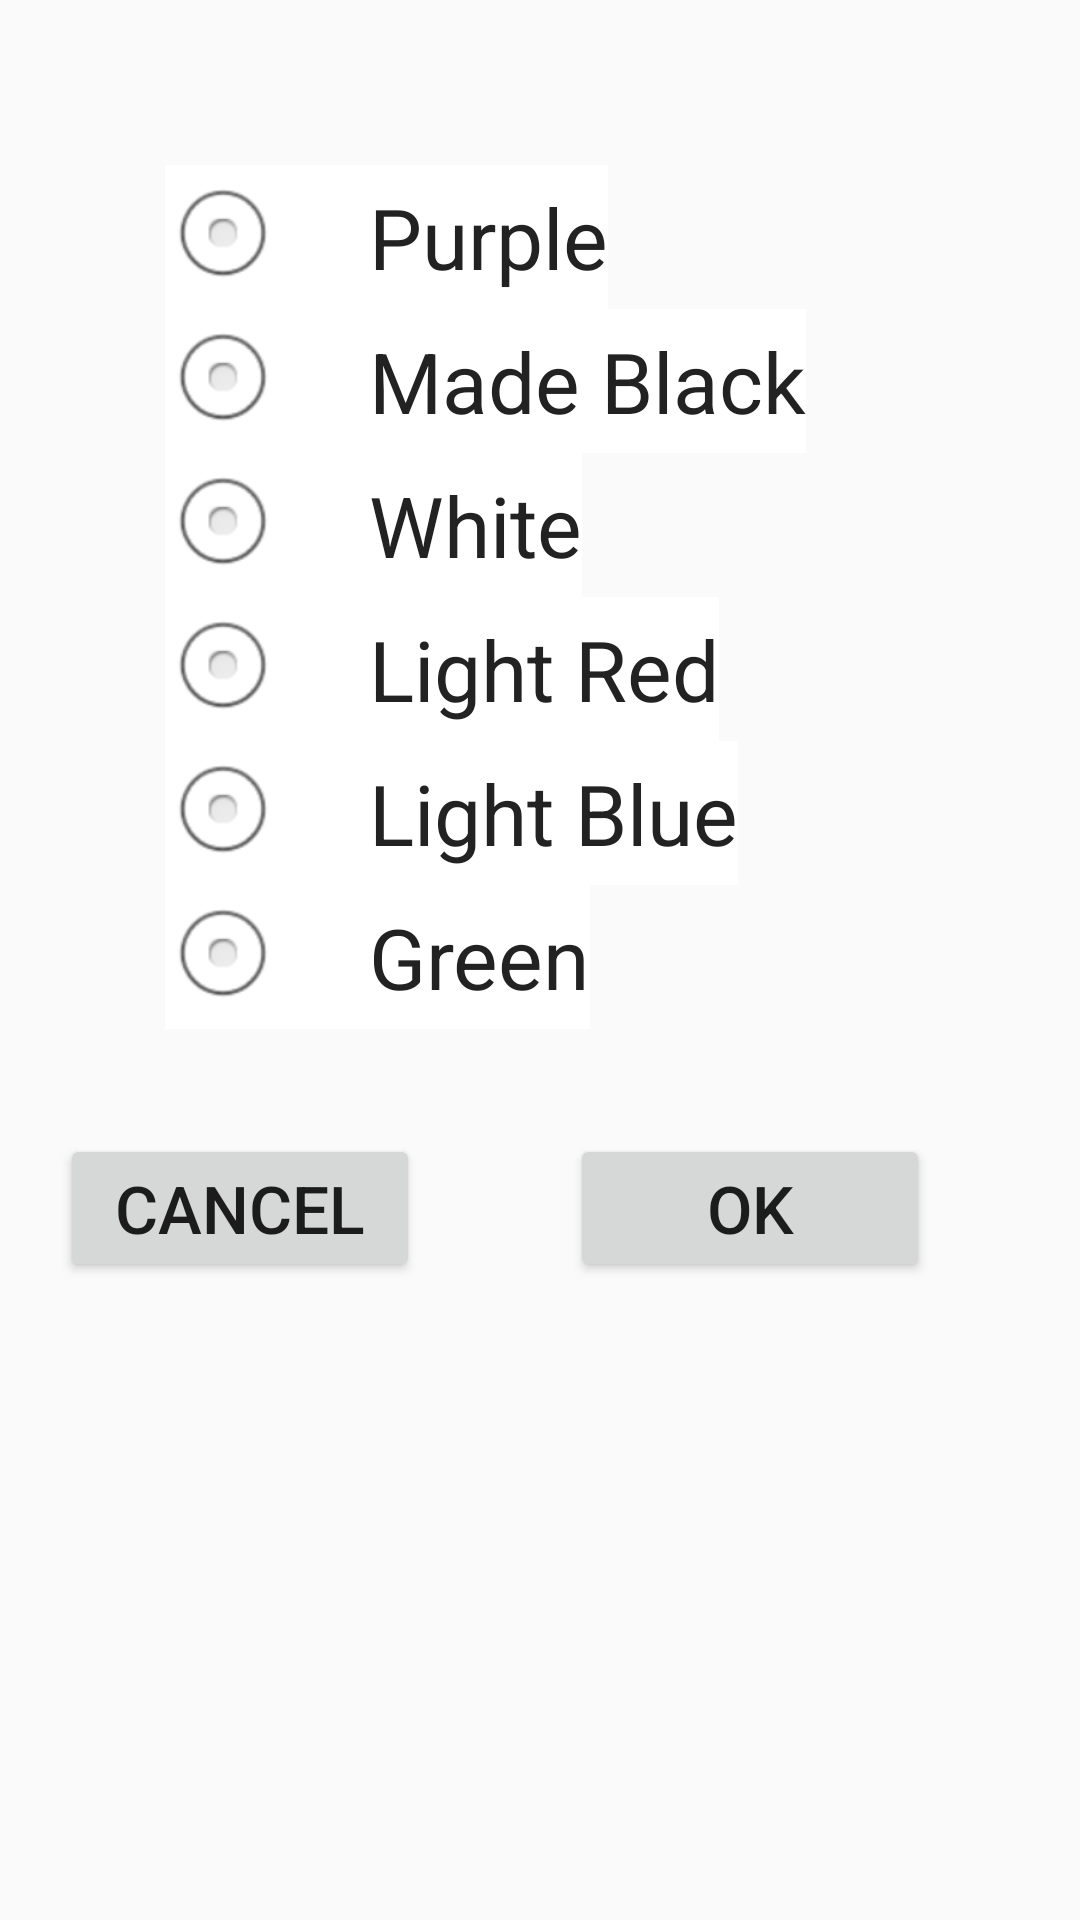

Android layout source for this screen:
<!-- AndroidManifest.xml: application theme AppTheme -->
<!-- res/layout/color_change_box.xml -->
<?xml version="1.0" encoding="utf-8"?>
<LinearLayout
    android:padding="20dp"
    xmlns:android="http://schemas.android.com/apk/res/android"
    android:layout_width="wrap_content"
    android:layout_height="wrap_content"
    android:orientation="vertical">


    <RadioGroup
        android:layout_margin="35dp"
        android:id="@+id/radioGroupId"
        android:layout_width="wrap_content"
        android:layout_height="wrap_content"
        android:layout_alignParentLeft="true"
        android:layout_gravity="left"
        android:inputType="text"
        android:orientation="vertical" >

        <RadioButton
            android:id="@+id/lightBlack"
            android:layout_width="wrap_content"
            android:layout_height="wrap_content"
            android:background="#FFFFFF"
            android:button="@null"
            android:drawablePadding="30dp"
            android:drawableLeft="@android:drawable/btn_radio"
            android:text="Purple"
            android:textColor="#222222"
            android:textSize="28sp"/>
        <RadioButton
            android:id="@+id/madeBlack"
            android:layout_width="wrap_content"
            android:layout_height="wrap_content"
            android:layout_gravity="right"
            android:background="#FFFFFF"
            android:button="@null"
            android:drawablePadding="30dp"
            android:drawableLeft="@android:drawable/btn_radio"
            android:text="Made Black"
            android:textColor="#222222"
            android:textSize="28sp" />
        <RadioButton
            android:id="@+id/white"
            android:layout_width="wrap_content"
            android:layout_height="wrap_content"
            android:background="#FFFFFF"
            android:button="@null"
            android:drawablePadding="30dp"
            android:drawableLeft="@android:drawable/btn_radio"
            android:text="White"
            android:textColor="#222222"
            android:textSize="28sp" />

        <RadioButton
            android:id="@+id/lightRed"
            android:layout_width="wrap_content"
            android:layout_height="wrap_content"

            android:background="#FFFFFF"
            android:button="@null"
            android:drawableLeft="@android:drawable/btn_radio"
            android:drawablePadding="30dp"
            android:text="Light Red"
            android:textColor="#222222"
            android:textSize="28sp" />
        <RadioButton
            android:id="@+id/lightBlue"
            android:layout_width="wrap_content"
            android:layout_height="wrap_content"

            android:background="#FFFFFF"
            android:button="@null"
            android:drawablePadding="30dp"
            android:drawableLeft="@android:drawable/btn_radio"
            android:text="Light Blue"
            android:textColor="#222222"
            android:textSize="28sp" />
        <RadioButton
            android:id="@+id/lightGreen"
            android:layout_width="wrap_content"
            android:layout_height="wrap_content"
            android:background="#FFFFFF"
            android:button="@null"
            android:drawablePadding="30dp"
            android:drawableLeft="@android:drawable/btn_radio"
            android:text="Green"
            android:textColor="#222222"
            android:textSize="28sp" />

    </RadioGroup>
    <LinearLayout

        android:orientation="horizontal"
        android:layout_width="wrap_content"
        android:layout_height="wrap_content">
        <Button
            android:id="@+id/colorCancelButtonId"
            android:textSize="22sp"
            android:text="Cancel"
            android:layout_width="120dp"
            android:layout_height="wrap_content"/>
        <Button
            android:id="@+id/colorOkButtonId"
            android:textSize="22sp"
            android:layout_marginLeft="50dp"
            android:text="Ok"
            android:layout_width="120dp"
            android:layout_height="wrap_content"/>


    </LinearLayout>




</LinearLayout>
<!-- resources referenced by this layout -->
<resources>
  <style name="AppTheme" parent="Theme.AppCompat.Light.DarkActionBar">
          <item name="android:tint">#F3EFEF</item>
          
          <item name="colorPrimary">@color/colorPrimary</item>
          <item name="colorPrimaryDark">@color/colorPrimaryDark</item>
          <item name="colorAccent">@color/colorAccent</item>
      </style>
  <!-- not gathered from this repository: default colours our renderer supplied (Android Studio template values) -->
  <color name="colorPrimary">#FF6200EE</color>
  <color name="colorPrimaryDark">#FF3700B3</color>
  <color name="colorAccent">#FF03DAC5</color>
</resources>
